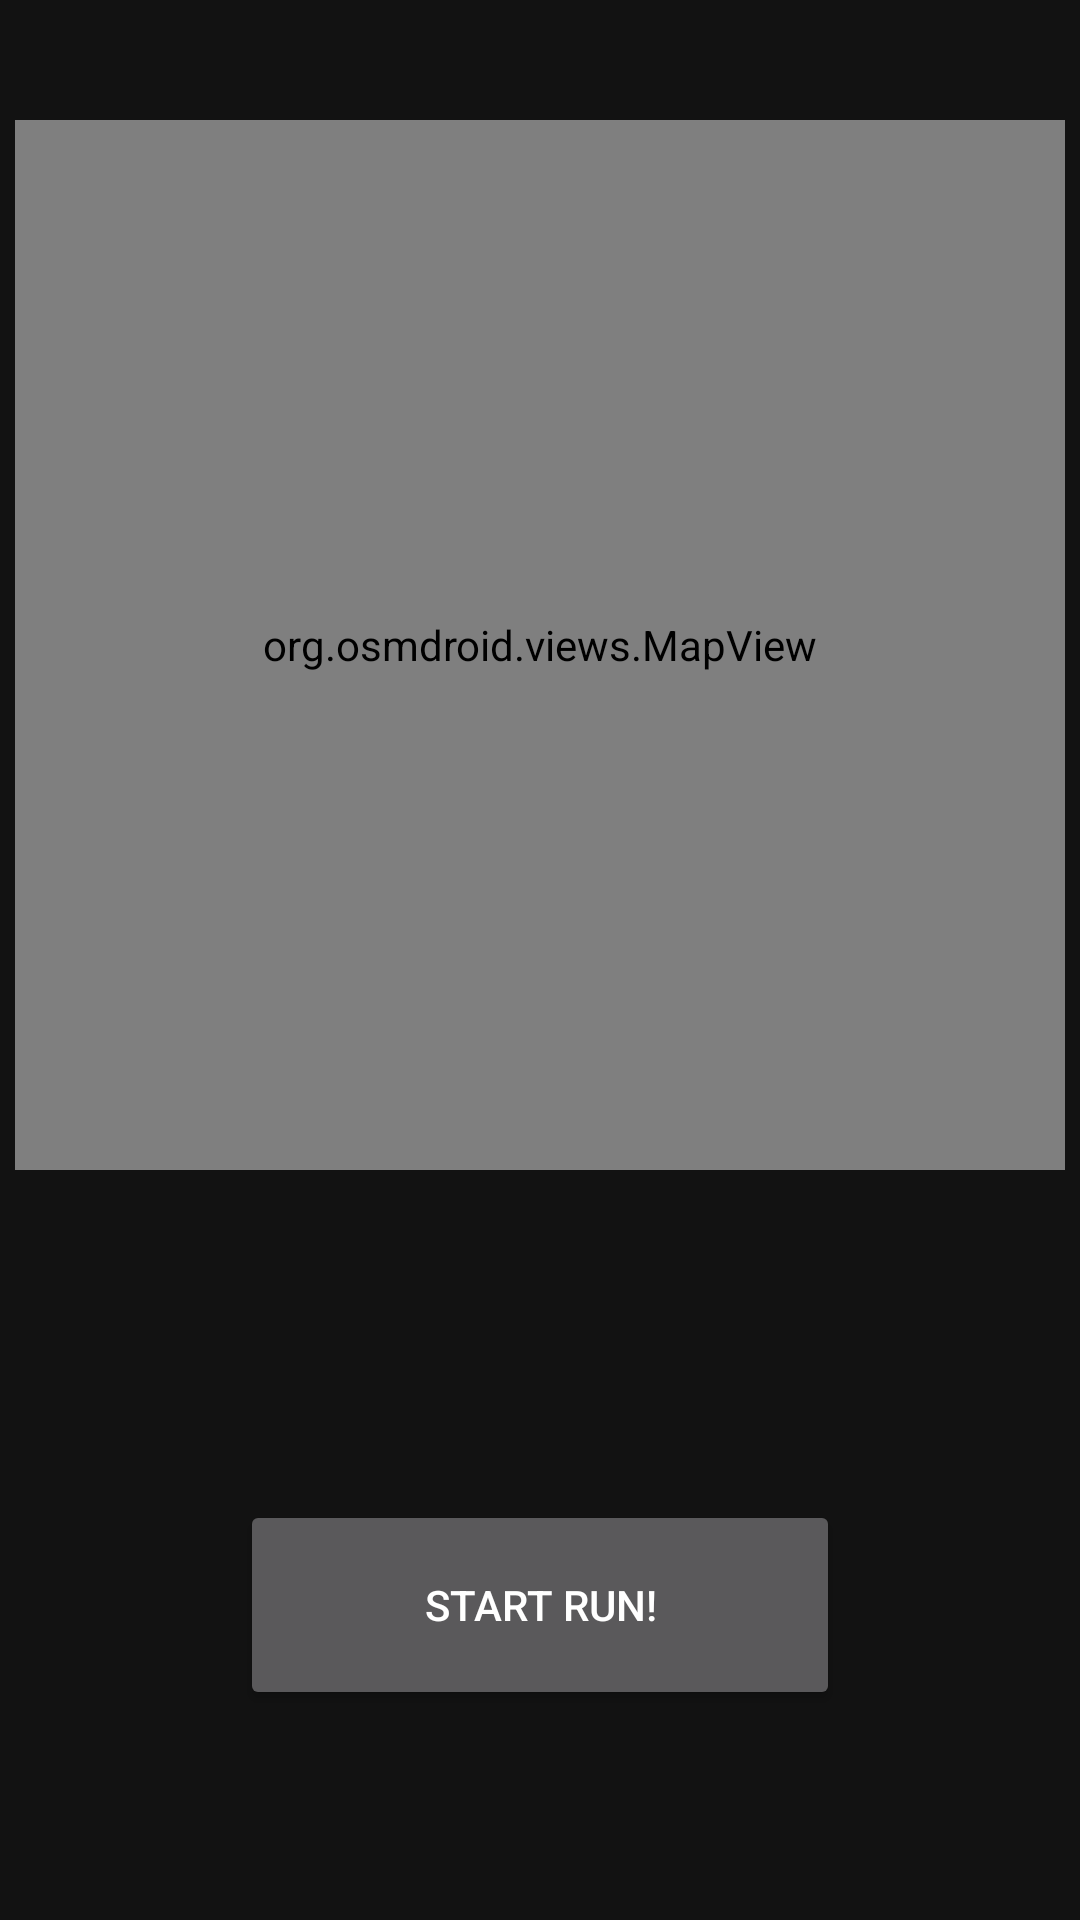

Android layout source for this screen:
<!-- AndroidManifest.xml: application theme AppTheme -->
<!-- res/layout/fragment_run_menu.xml -->
<?xml version="1.0" encoding="utf-8"?>
<androidx.constraintlayout.widget.ConstraintLayout xmlns:android="http://schemas.android.com/apk/res/android"
    xmlns:tools="http://schemas.android.com/tools"
    android:layout_width="match_parent"
    android:layout_height="match_parent"
    xmlns:app="http://schemas.android.com/apk/res-auto"
    tools:context=".ui.main.RunMenuFragment">

    <org.osmdroid.views.MapView
        android:id="@+id/map"
        android:background="@drawable/map_mask"
        android:layout_width="350dp"
        android:layout_height="350dp"
        android:layout_marginTop="40dp"
        app:layout_constraintRight_toRightOf="parent"
        app:layout_constraintTop_toTopOf="parent"
        app:layout_constraintLeft_toLeftOf="parent" />

    <LinearLayout
        android:id="@+id/weatherLayout"
        app:layout_constraintTop_toBottomOf="@id/map"
        app:layout_constraintLeft_toLeftOf="parent"
        android:padding="20dp"
        android:orientation="vertical"
        android:layout_width="match_parent"
        android:layout_height="wrap_content">

    </LinearLayout>
    <Button
        android:id="@+id/startRun"
        android:layout_width="200dp"
        android:text="@string/start_run"
        app:layout_constraintBottom_toBottomOf="parent"
        app:layout_constraintLeft_toLeftOf="parent"
        app:layout_constraintRight_toRightOf="parent"
        app:layout_constraintTop_toBottomOf="@id/weatherLayout"
        android:layout_height="70dp"/>

</androidx.constraintlayout.widget.ConstraintLayout>
<!-- resources referenced by this layout -->
<resources>
  <!-- drawable map_mask (drawable) -->
  <shape xmlns:android="http://schemas.android.com/apk/res/android"
      android:shape="oval">
      <solid
          android:color="@android:color/black"/>
      <size
          android:height="100dp"
          android:width="100dp"/>
  </shape>
  <string name="start_run">Start Run!</string>
  <style name="AppTheme" parent="Theme.MaterialComponents.NoActionBar">
          
          <item name="colorPrimary">@color/colorPrimary</item>
          <item name="colorPrimaryDark">@color/colorPrimaryDark</item>
          <item name="colorAccent">@color/colorAccent</item>
      </style>
  <color name="colorPrimary">#244647</color>
  <color name="colorPrimaryDark">#1A2B33</color>
  <color name="colorAccent">#3A7051</color>
</resources>
